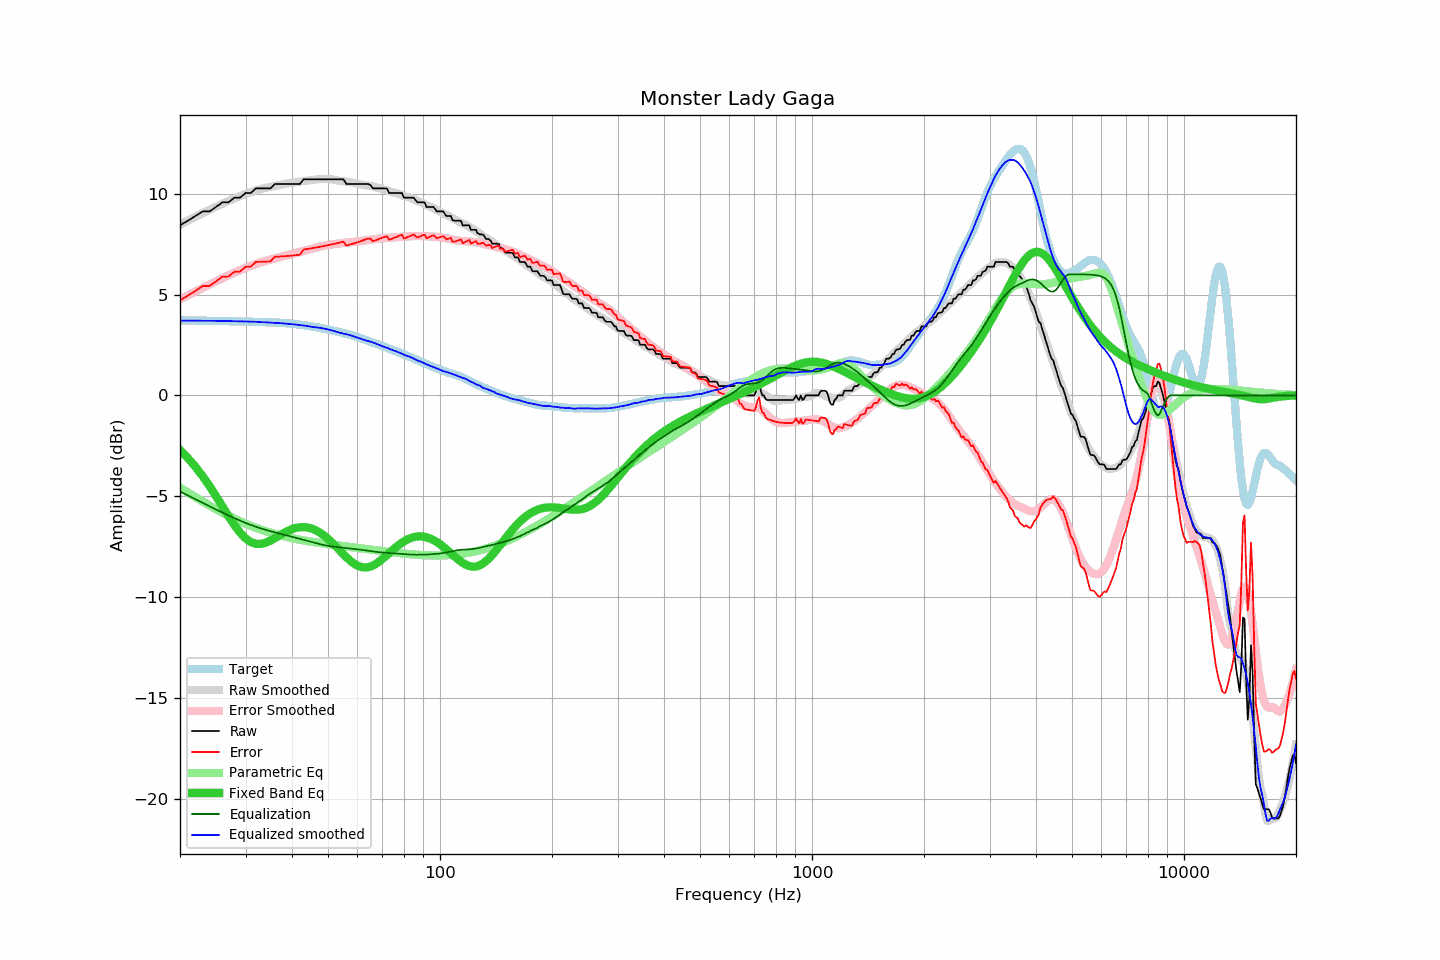

Source data for this figure (header and first rows):
frequency, raw, error, smoothed, error_smoothed, equalization, parametric_eq, equalized_raw, equalized_smoothed, target
20, 8.43, 4.71, 8.47, 4.76, -4.76, -2.71, 3.67, 3.71, 3.72
21, 8.66, 4.95, 8.67, 4.96, -4.96, -3.11, 3.70, 3.71, 3.71
22, 8.89, 5.18, 8.85, 5.15, -5.15, -3.54, 3.74, 3.70, 3.71
23, 9.12, 5.42, 9.03, 5.33, -5.33, -4.00, 3.79, 3.70, 3.70
24, 9.12, 5.42, 9.20, 5.50, -5.50, -4.49, 3.62, 3.70, 3.70
25, 9.34, 5.65, 9.35, 5.66, -5.66, -4.99, 3.68, 3.69, 3.69
26, 9.57, 5.89, 9.50, 5.81, -5.81, -5.50, 3.76, 3.69, 3.68
27, 9.57, 5.89, 9.64, 5.95, -5.95, -5.99, 3.62, 3.68, 3.68
28, 9.80, 6.13, 9.76, 6.08, -6.08, -6.43, 3.72, 3.68, 3.67
29, 9.80, 6.14, 9.88, 6.21, -6.21, -6.80, 3.59, 3.67, 3.66
30, 10.03, 6.37, 9.98, 6.32, -6.32, -7.09, 3.71, 3.66, 3.66
31, 10.03, 6.38, 10.08, 6.42, -6.42, -7.27, 3.61, 3.66, 3.65
32, 10.26, 6.62, 10.16, 6.51, -6.51, -7.36, 3.75, 3.65, 3.64
33, 10.26, 6.62, 10.22, 6.59, -6.59, -7.36, 3.67, 3.63, 3.64
34, 10.26, 6.63, 10.29, 6.67, -6.67, -7.30, 3.59, 3.62, 3.63
35, 10.26, 6.64, 10.34, 6.73, -6.73, -7.20, 3.53, 3.61, 3.62
36, 10.48, 6.87, 10.39, 6.79, -6.79, -7.07, 3.69, 3.59, 3.61
37, 10.48, 6.88, 10.44, 6.85, -6.85, -6.94, 3.63, 3.59, 3.60
38, 10.48, 6.89, 10.47, 6.91, -6.91, -6.82, 3.57, 3.57, 3.59
39, 10.48, 6.91, 10.51, 6.96, -6.96, -6.71, 3.52, 3.55, 3.57
40, 10.48, 6.93, 10.54, 7.01, -7.01, -6.63, 3.47, 3.53, 3.55
41, 10.48, 6.95, 10.57, 7.06, -7.06, -6.57, 3.42, 3.51, 3.53
42, 10.48, 6.97, 10.59, 7.11, -7.11, -6.54, 3.37, 3.48, 3.51
43, 10.71, 7.23, 10.62, 7.16, -7.16, -6.53, 3.55, 3.46, 3.48
44, 10.71, 7.26, 10.65, 7.21, -7.21, -6.55, 3.50, 3.44, 3.45
45, 10.71, 7.28, 10.67, 7.26, -7.26, -6.59, 3.45, 3.40, 3.43
46, 10.71, 7.32, 10.69, 7.31, -7.31, -6.66, 3.40, 3.38, 3.39
47, 10.71, 7.35, 10.71, 7.35, -7.35, -6.75, 3.36, 3.36, 3.36
48, 10.71, 7.38, 10.73, 7.39, -7.39, -6.85, 3.32, 3.34, 3.33
49, 10.71, 7.41, 10.73, 7.43, -7.43, -6.98, 3.28, 3.31, 3.30
50, 10.71, 7.44, 10.73, 7.46, -7.46, -7.11, 3.25, 3.27, 3.27
51, 10.71, 7.48, 10.71, 7.48, -7.48, -7.26, 3.23, 3.23, 3.23
52, 10.71, 7.51, 10.69, 7.50, -7.50, -7.41, 3.21, 3.19, 3.20
53, 10.71, 7.55, 10.65, 7.52, -7.52, -7.57, 3.19, 3.14, 3.16
54, 10.71, 7.58, 10.63, 7.53, -7.53, -7.72, 3.18, 3.10, 3.13
55, 10.71, 7.62, 10.61, 7.55, -7.55, -7.88, 3.16, 3.06, 3.09
56, 10.48, 7.43, 10.60, 7.56, -7.56, -8.02, 2.92, 3.03, 3.05
57, 10.48, 7.47, 10.58, 7.58, -7.58, -8.15, 2.90, 3.00, 3.01
58, 10.48, 7.51, 10.55, 7.60, -7.60, -8.27, 2.88, 2.95, 2.97
59, 10.48, 7.55, 10.52, 7.61, -7.61, -8.36, 2.87, 2.91, 2.93
60, 10.48, 7.59, 10.49, 7.63, -7.63, -8.44, 2.85, 2.86, 2.89
61, 10.48, 7.63, 10.46, 7.65, -7.65, -8.49, 2.83, 2.82, 2.85
62, 10.48, 7.68, 10.43, 7.66, -7.66, -8.52, 2.82, 2.77, 2.80
63, 10.48, 7.73, 10.42, 7.68, -7.68, -8.53, 2.80, 2.73, 2.75
64, 10.48, 7.77, 10.40, 7.71, -7.71, -8.52, 2.77, 2.69, 2.71
65, 10.43, 7.77, 10.38, 7.72, -7.72, -8.48, 2.71, 2.66, 2.66
66, 10.26, 7.64, 10.36, 7.74, -7.74, -8.43, 2.52, 2.62, 2.62
67, 10.26, 7.69, 10.33, 7.75, -7.75, -8.37, 2.51, 2.58, 2.57
68, 10.26, 7.73, 10.29, 7.77, -7.77, -8.29, 2.49, 2.53, 2.53
69, 10.26, 7.77, 10.25, 7.78, -7.78, -8.20, 2.48, 2.48, 2.49
70, 10.26, 7.81, 10.23, 7.79, -7.79, -8.11, 2.47, 2.44, 2.45
71, 10.26, 7.86, 10.20, 7.80, -7.80, -8.01, 2.46, 2.40, 2.40
72, 10.25, 7.89, 10.16, 7.81, -7.81, -7.91, 2.44, 2.36, 2.36
73, 10.03, 7.71, 10.13, 7.81, -7.81, -7.81, 2.22, 2.31, 2.32
74, 10.03, 7.75, 10.09, 7.82, -7.82, -7.72, 2.21, 2.27, 2.28
75, 10.03, 7.80, 10.06, 7.83, -7.83, -7.62, 2.20, 2.23, 2.23
76, 10.03, 7.84, 10.04, 7.84, -7.84, -7.53, 2.19, 2.19, 2.19
77, 10.03, 7.88, 10.01, 7.85, -7.85, -7.45, 2.18, 2.15, 2.15
78, 10.03, 7.92, 9.97, 7.86, -7.86, -7.37, 2.17, 2.11, 2.11
79, 10.03, 7.96, 9.93, 7.87, -7.87, -7.30, 2.16, 2.06, 2.07
... 553 more rows
